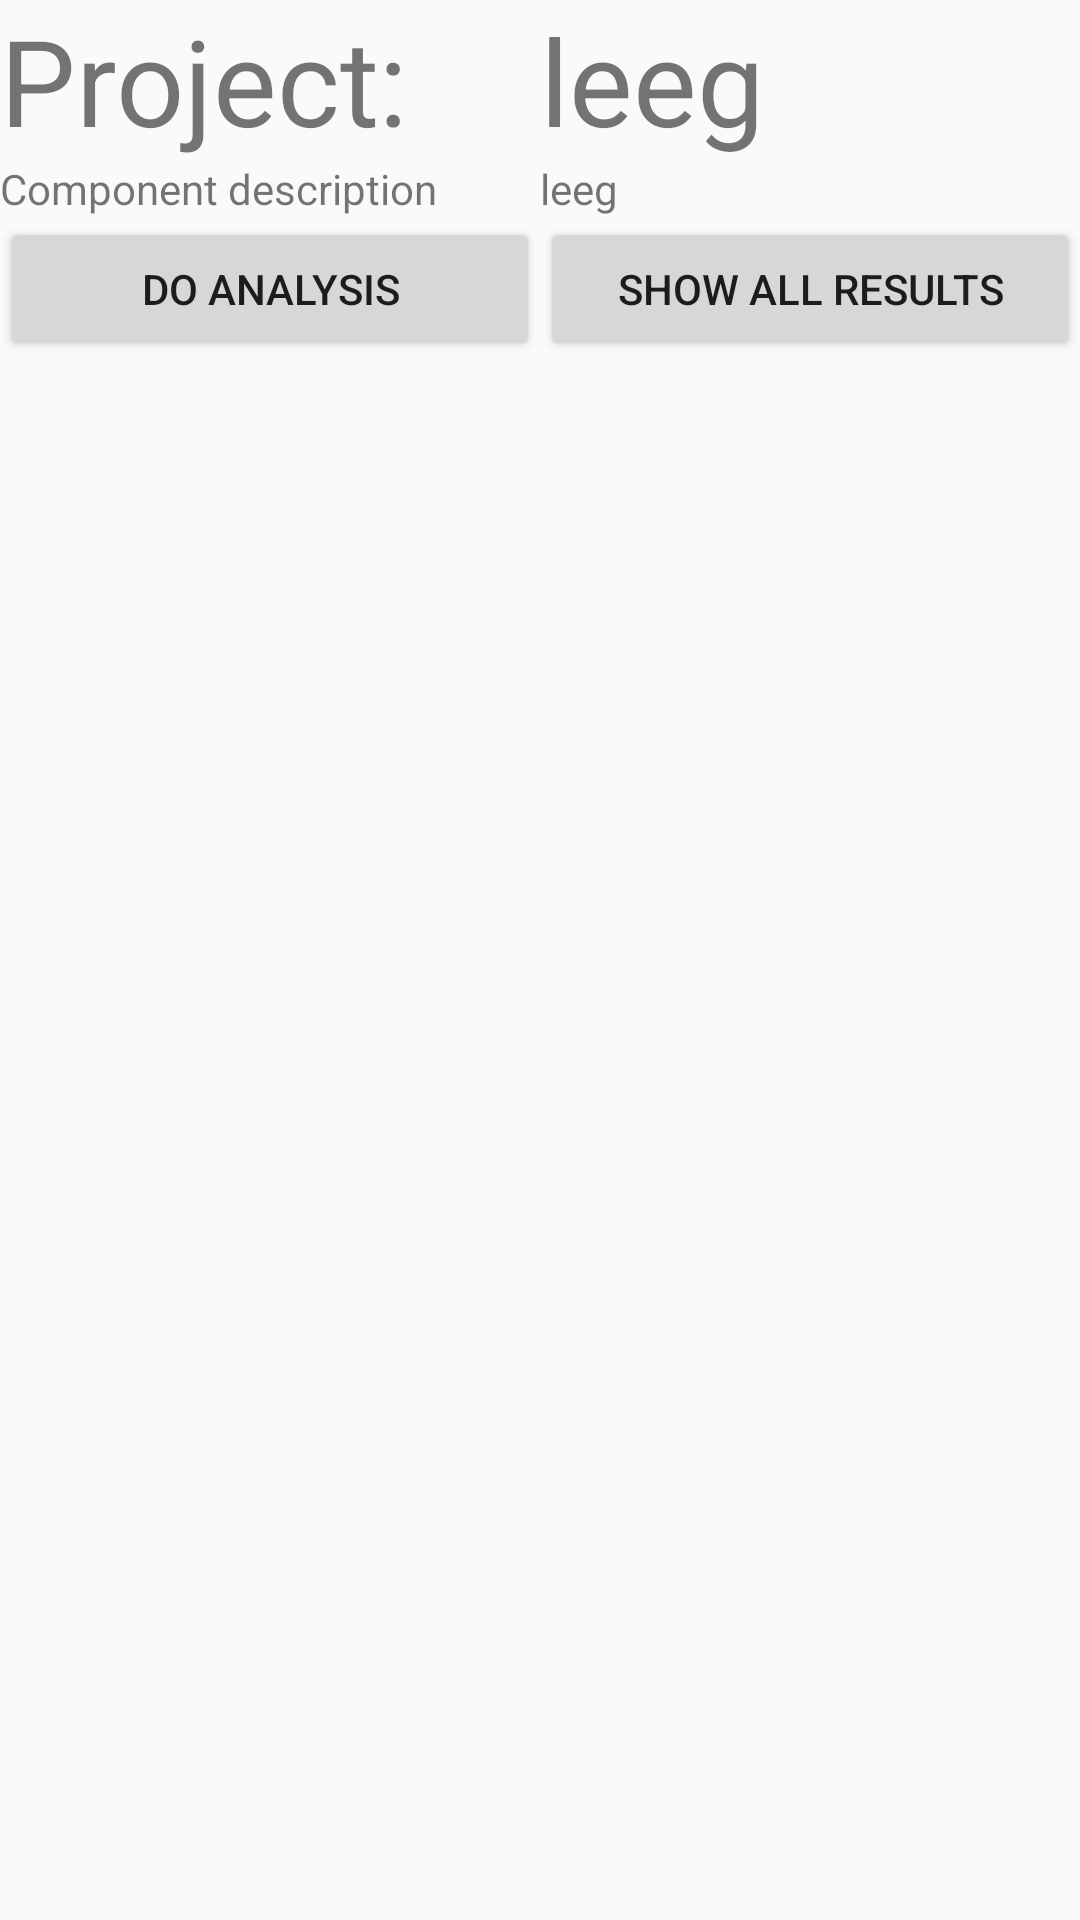

Layout XML and referenced resources for this Android screen:
<!-- AndroidManifest.xml: application theme AppTheme -->
<!-- res/layout/fragment_info_component.xml -->
<?xml version="1.0" encoding="utf-8"?>
<LinearLayout xmlns:android="http://schemas.android.com/apk/res/android"
    android:orientation="vertical" android:layout_width="match_parent"
    android:layout_height="match_parent">
    <LinearLayout
        android:orientation="horizontal"
        android:layout_width="match_parent"
        android:layout_height="wrap_content">
        <TextView
            android:text="Project: "
            android:textSize="40dp"
            android:layout_width="0dp"
            android:layout_weight="1"
            android:layout_height="match_parent" />
        <TextView
            android:id="@+id/tv_projectNaam"
            android:text="leeg"
            android:textSize="40dp"
            android:layout_width="0dp"
            android:layout_weight="1"
            android:layout_height="match_parent" />
    </LinearLayout>
    <LinearLayout
        android:orientation="horizontal"
        android:layout_width="match_parent"
        android:layout_height="wrap_content">
        <TextView
            android:text="Component description"
            android:layout_width="0dp"
            android:layout_weight="1"
            android:layout_height="wrap_content" />
        <TextView
            android:id="@+id/tv_component_description"
            android:text="leeg"
            android:layout_width="0dp"
            android:layout_weight="1"
            android:layout_height="wrap_content" />

    </LinearLayout>

    <LinearLayout
        android:layout_width="match_parent"
        android:layout_height="312dp"
        android:orientation="horizontal">

        <Button
            android:id="@+id/btn_ganaaranalyse"
            android:layout_width="match_parent"
            android:layout_height="wrap_content"
            android:layout_weight="1"
            android:text="Do analysis" />

        <Button
            android:id="@+id/btn_zieResultaten"
            android:layout_width="match_parent"
            android:layout_height="wrap_content"
            android:layout_weight="1"
            android:text="Show all results" />
    </LinearLayout>

</LinearLayout>
<!-- resources referenced by this layout -->
<resources>
  <style name="AppTheme" parent="Theme.AppCompat.Light.DarkActionBar">
          
          <item name="colorPrimary">@color/colorPrimary</item>
          <item name="colorPrimaryDark">@color/colorPrimaryDark</item>
          <item name="colorAccent">@color/colorAccent</item>
      </style>
  <color name="colorPrimary">#3F51B5</color>
  <color name="colorPrimaryDark">#303F9F</color>
  <color name="colorAccent">#DE2A00</color>
</resources>
